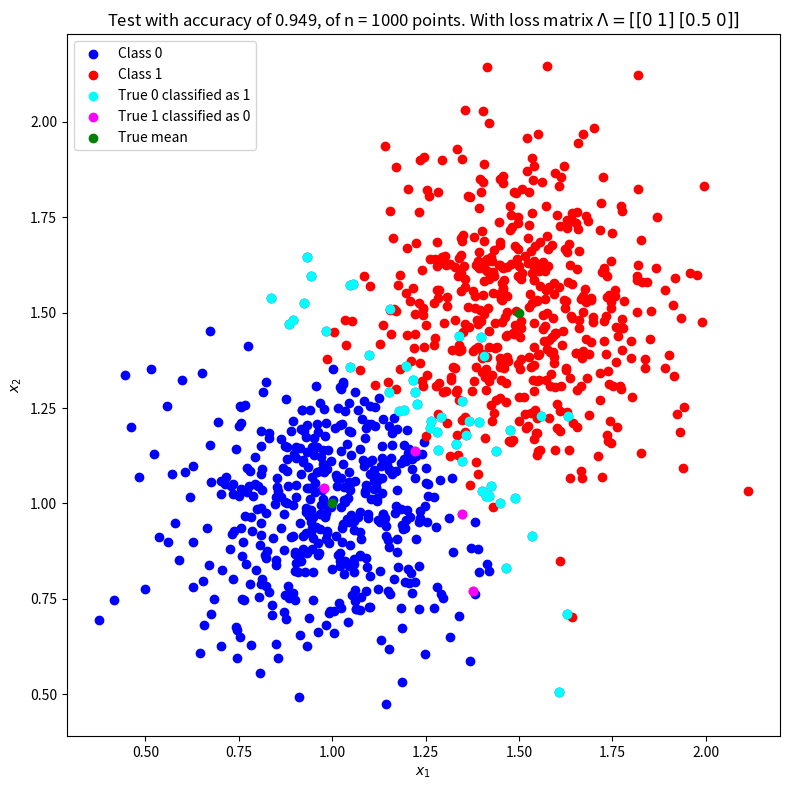

Write the Python code that produced this figure.
import numpy as np
import matplotlib.pyplot as plt

class BayesianClassifier2D:
    def __init__(self, mu0, mu1, sigma1, sigma2, risk=None):
        self.mu0 = mu0
        self.mu1 = mu1
        self.sigma1 = sigma1
        self.sigma2 = sigma2
        self.risk = risk
        
    def classify(self, x):
        """ Decides whether two dimensional datavector [x1, x2] belongs to class1 or class2
        Args:
            (array) - Containing the datapoint to be classified.
        Returns:
            (Boolean) True for class1, False for class2.
        """

        boundary0 = self.decision_boundary(x[0], x[1], self.mu0[0], self.mu0[1], self.sigma1)
        boundary1 = self.decision_boundary(x[0], x[1], self.mu1[0], self.mu1[1], self.sigma2)

        # If risk is not included execute normally.
        if not np.any(self.risk):
            if boundary0 - boundary1 >= 0:
                return 0
            else:
                return 1
        # else include risk throught given loss matrix.
        else:
            if self.risk[0][1] * boundary0 - self.risk[1][0] * boundary1 >= 0:
                return 0
            else:
                return 1

    @staticmethod
    def decision_boundary(x1, x2, mu0, mu1, sigma):
        return - 1 / (2 * sigma ** 2) * (x1 ** 2 + x2 ** 2) + 1 / (sigma ** 2) * (mu0 * x1 + mu1 * x2) \
            - 1 / (2 * sigma ** 2) * (mu0 ** 2 + mu1 ** 2)

    def test(self, n=1000):
        N = n // 2
        true_class0 = np.random.normal(self.mu0, self.sigma1, size=(N, 2))
        true_class1 = np.random.normal(self.mu1, self.sigma2, size=(N, 2))
        result_class0 = np.array(list(map(self.classify, true_class0)))
        result_class1 = np.array(list(map(self.classify, true_class1)))
        error_class0 = len(result_class0[result_class0 == 1])
        error_class1 = len(result_class1[result_class1 == 0])

        # Accuracy of classifier given by 1 - total error / total datapoints.
        accuracy = 1 - (error_class0 + error_class1) / n

        # Coordinates of misclassified datapoints.
        error_point0 = true_class0[np.where(result_class0 == 1)]
        error_point1 = true_class1[np.where(result_class1 == 0)]

        fig, ax = plt.subplots(1, 1, figsize=(8, 8))
        ax.scatter(true_class0[:, 0], true_class0[:, 1], c="blue", label="Class 0")
        ax.scatter(true_class1[:, 0], true_class1[:, 1], c="red", label="Class 1")
        ax.scatter(error_point0[:, 0], error_point0[:, 1], c="cyan", label="True 0 classified as 1")
        ax.scatter(error_point1[:, 0], error_point1[:, 1], c="magenta", label="True 1 classified as 0")
        ax.scatter(np.array([[self.mu0[0]], [self.mu1[0]]]), np.array([[self.mu0[1]], [self.mu1[1]]]), c="green", label="True mean")
        ax.legend(loc="upper left")
        ax.set_xlabel("$x_1$")
        ax.set_ylabel("$x_2$")
        ax.set_title(f"Test with accuracy of {accuracy:.3f}, of n = {n} points. With loss matrix $\Lambda = [[0 \; 1] \; [0.5 \; 0]]$")
        fig.tight_layout()
        plt.show()
        # plt.savefig("test_result_b_new_mean2.png")



if __name__ == "__main__":
    mu0 = np.array([1, 1])
    mu1 = np.array([1.5, 1.5])
    sigma1 = .2
    sigma2 = .2
    loss_matrix = np.array([[0, 1], [0.5, 0]])
    cl = BayesianClassifier2D(mu0, mu1, sigma1, sigma2, loss_matrix)
    cl.test()
    # mu2 = np.array([3, 3])
    # cl2 = BayesianClassifier2D(mu0, mu2, sigma1, sigma2, loss_matrix)
    # cl2.test()
